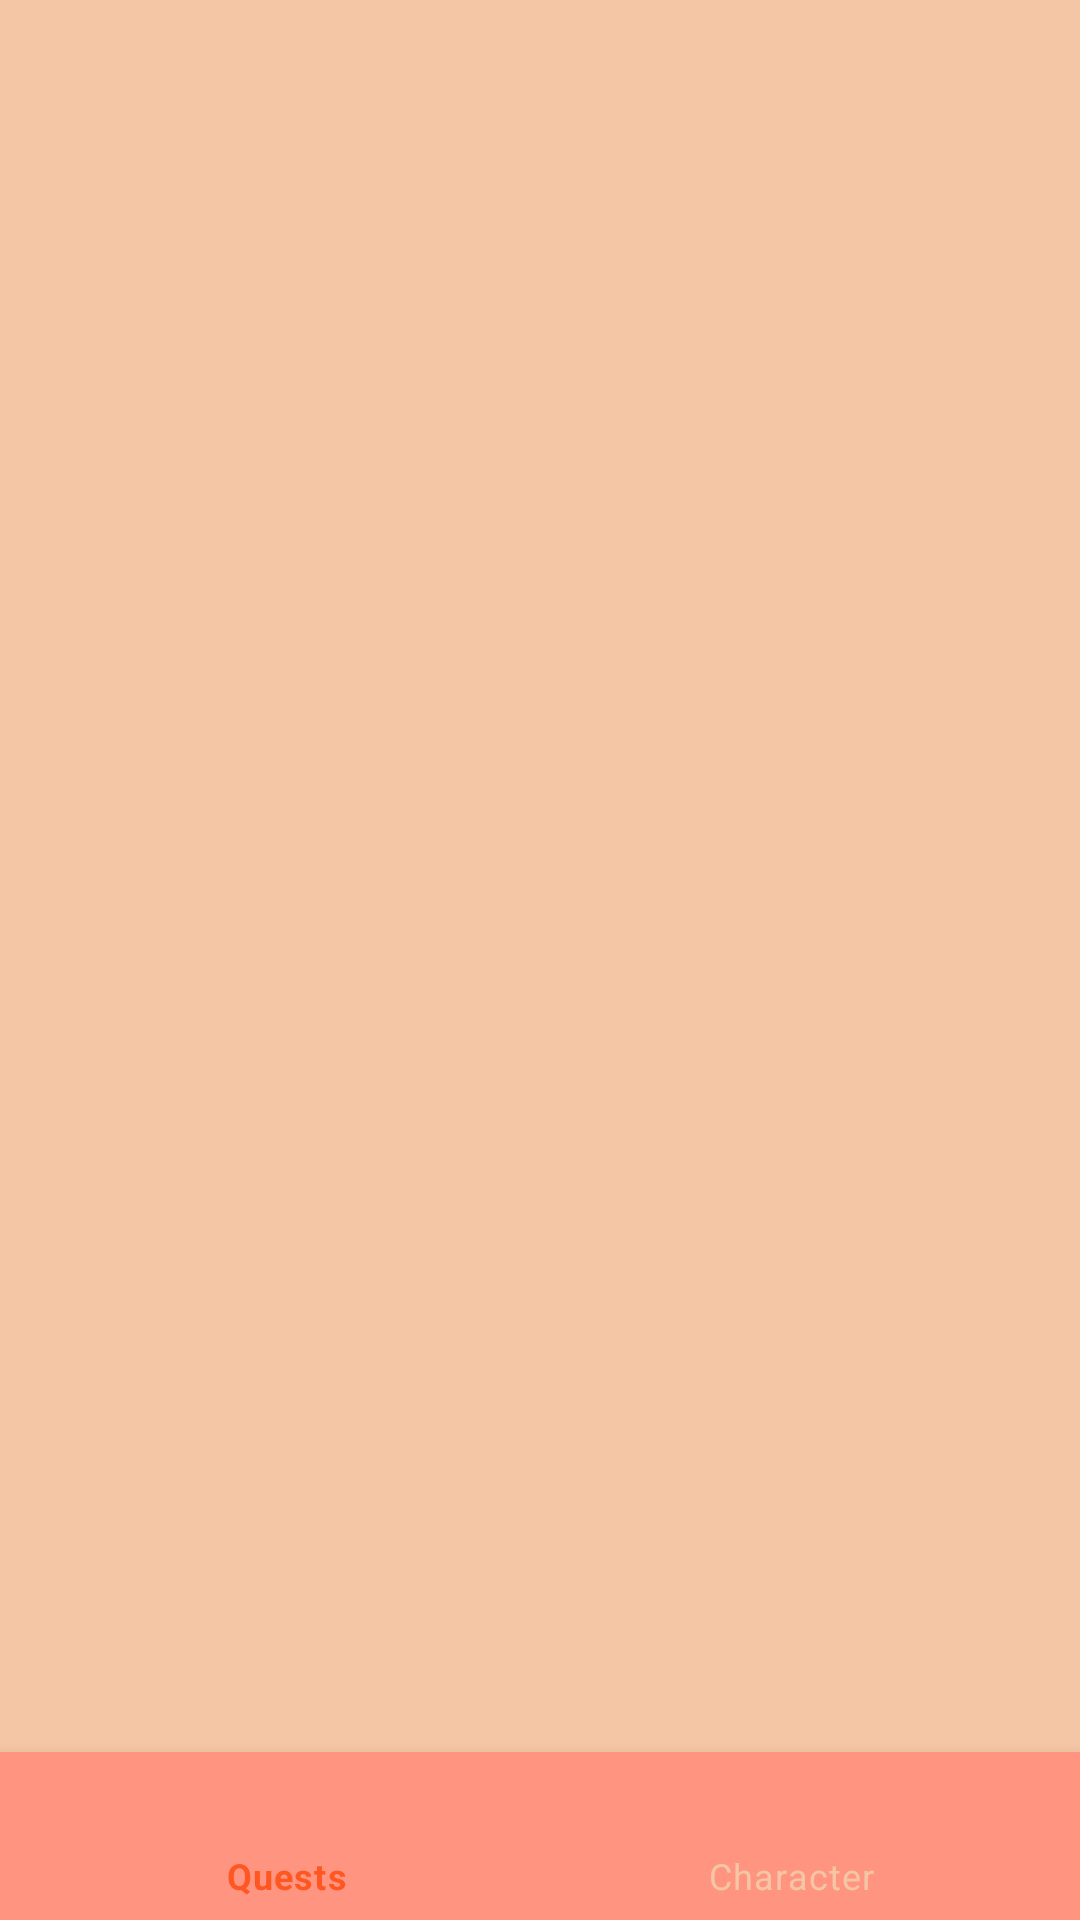

Layout XML and referenced resources for this Android screen:
<!-- AndroidManifest.xml: application theme Theme.SchedRPG -->
<!-- res/layout/fragment_home_nav.xml -->
<?xml version="1.0" encoding="utf-8"?>
<androidx.constraintlayout.widget.ConstraintLayout xmlns:android="http://schemas.android.com/apk/res/android"
    xmlns:app="http://schemas.android.com/apk/res-auto"
    xmlns:tools="http://schemas.android.com/tools"
    android:id="@+id/linearLayout3"
    android:layout_width="match_parent"
    android:layout_height="match_parent">

    <FrameLayout
        android:id="@+id/homeNavFragmentLayout"
        android:layout_width="0sp"
        android:layout_height="0sp"
        app:layout_constraintBottom_toTopOf="@+id/homeBottomNav"
        app:layout_constraintEnd_toEndOf="parent"
        app:layout_constraintHorizontal_bias="0.0"
        app:layout_constraintStart_toStartOf="parent"
        app:layout_constraintTop_toTopOf="parent" />

    <com.google.android.material.bottomnavigation.BottomNavigationView
        android:id="@+id/homeBottomNav"
        android:layout_width="match_parent"
        android:layout_height="wrap_content"
        android:background="?attr/colorPrimary"
        app:itemIconTint="@color/buttom_nav_select"
        app:itemTextColor="@color/buttom_nav_select"
        app:layout_constraintBottom_toBottomOf="parent"
        app:layout_constraintEnd_toEndOf="parent"
        app:layout_constraintStart_toStartOf="parent"
        app:layout_constraintTop_toBottomOf="@+id/homeNavFragmentLayout"
        app:menu="@menu/home_bottom_menu" />

</androidx.constraintlayout.widget.ConstraintLayout>
<!-- resources referenced by this layout -->
<resources>
  <style name="Theme.SchedRPG" parent="Theme.MaterialComponents.DayNight.NoActionBar">
          
          <item name="colorPrimary">@color/c_light</item>
          <item name="colorPrimaryVariant">@color/c_dark</item>
          <item name="colorOnPrimary">@color/c_darkest</item>
          
          <item name="colorSecondary">@color/c_accent</item>
          <item name="colorSecondaryVariant">@color/c_accent</item>
          <item name="colorOnSecondary">@color/c_lightest</item>
  
          
          <item name="android:statusBarColor" tools:targetApi="l">@color/c_status_bar_light</item>
          
          <item name="android:colorBackground">@color/c_light</item>
          <item name="android:windowBackground">@color/c_lightest</item>
          <item name="android:textColorTertiary">@color/c_darkest</item>
          <item name="android:textColor">@color/c_darkest</item>
          <item name="android:textColorHint">@color/c_light</item>
          <item name="checkboxStyle">@style/myCheckBox</item>
          <item name="dialogTheme">@style/DialogTheme</item>
          <item name="android:alertDialogStyle">@style/AlertDialogStyle</item>
          <item name="android:datePickerDialogTheme">@style/DatePickerStyle</item>
  
      </style>
  <color name="c_light">#FF9581</color>
  <color name="c_dark">#80244C</color>
  <color name="c_darkest">#62072D</color>
  <color name="c_accent">#FF5722</color>
  <color name="c_lightest">#f5c6a5</color>
  <color name="c_status_bar_light">#FF816D</color>
  <style name="myCheckBox" parent="Widget.AppCompat.CompoundButton.CheckBox">
          <item name="buttonTint">@color/c_darkest</item>
          <item name="android:textColor">@color/c_darkest</item>
      </style>
  <style name="DialogTheme" parent="Theme.AppCompat.Light.Dialog">
          
          <item name="colorAccent">@color/c_light</item>
          <item name="android:colorPrimary">@color/c_light</item>
          <item name="android:colorPrimaryDark">@color/c_light</item>
          <item name="android:colorAccent">@color/c_light</item>
      </style>
  <style name="AlertDialogStyle" parent="Theme.AppCompat.Light.Dialog">
          <item name="android:background">@color/c_lightest</item>
      </style>
  <style name="DatePickerStyle" parent="Theme.AppCompat.Light.Dialog">
          <item name="colorAccent">@color/c_darkest</item>                   
          <item name="android:windowBackground">@color/c_lightest</item>     
          <item name="android:colorControlActivated">@color/c_accent</item> 
          <item name="android:textColorPrimary">@color/c_darkest</item> 
          <item name="android:textColorSecondary">@color/c_accent</item>    
      </style>
</resources>
